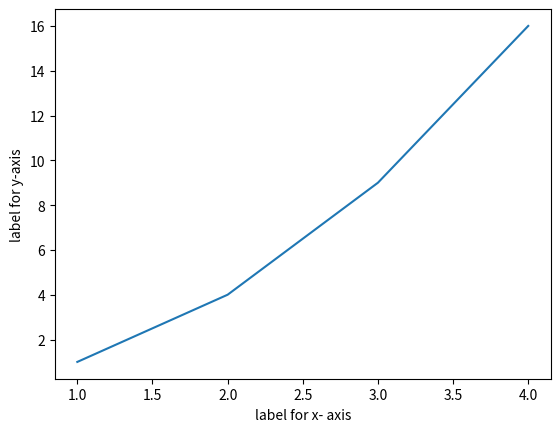

Recreate this plot in Python.
#program to plot list element using line chart
import matplotlib.pyplot as plt
plt.plot([1,2,3,4] , [1,4,9,16])
plt.xlabel("label for x- axis")
plt.ylabel("label for y-axis")
plt.show()
